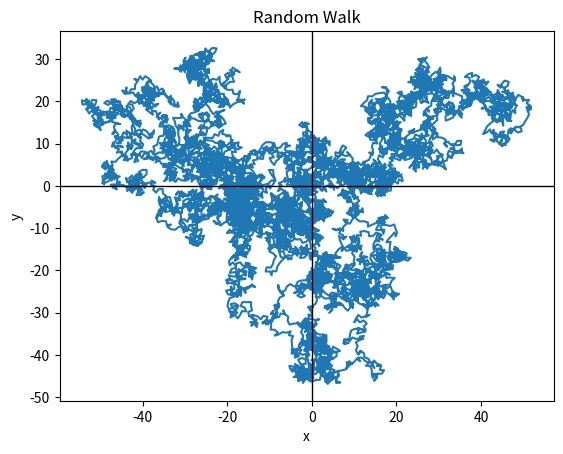

The matplotlib source for this figure:
#!/usr/bin/env python3
# random_walk.py

import matplotlib.pyplot as plt
import numpy as np
import sys
import os
import random


def plot(ax):  # pass in ax
    x_array = []
    y_array = []
    counter = 0
    while counter <= 10_000:  # iterating to obtain 10,000 (x,y) points
        theta = random.uniform(0.00, 6.28)  # randomly generated theta, inclusive exclusive
        if counter == 0:
            x = np.cos(theta)  # calculate random x, r = 1
            y = np.sin(theta)  # calculate random y, r = 1
            x_array.append(x)  # add x to x_array
            y_array.append(y)
        
        if counter > 0:
            x += np.cos(theta)
            y += np.sin(theta)
            x_array.append(x)  
            y_array.append(y)
        
        counter += 1 
    
    ax.plot(x_array, y_array)
    ax.set_title("Random Walk")
    ax.set_xlabel("x")  
    ax.set_ylabel("y")
    ax.axhline(linewidth=1, color="black")  # make the x axis line black
    ax.axvline(linewidth=1, color="black")
    ax.set_aspect("equal")

def main():
    fig = plt.figure(os.path.basename(sys.argv[0]))

    gs = fig.add_gridspec(1, 1)

    ax = fig.add_subplot(gs[0, 0])
    plot(ax)
    plt.show()


if __name__ == "__main__":
    main()
